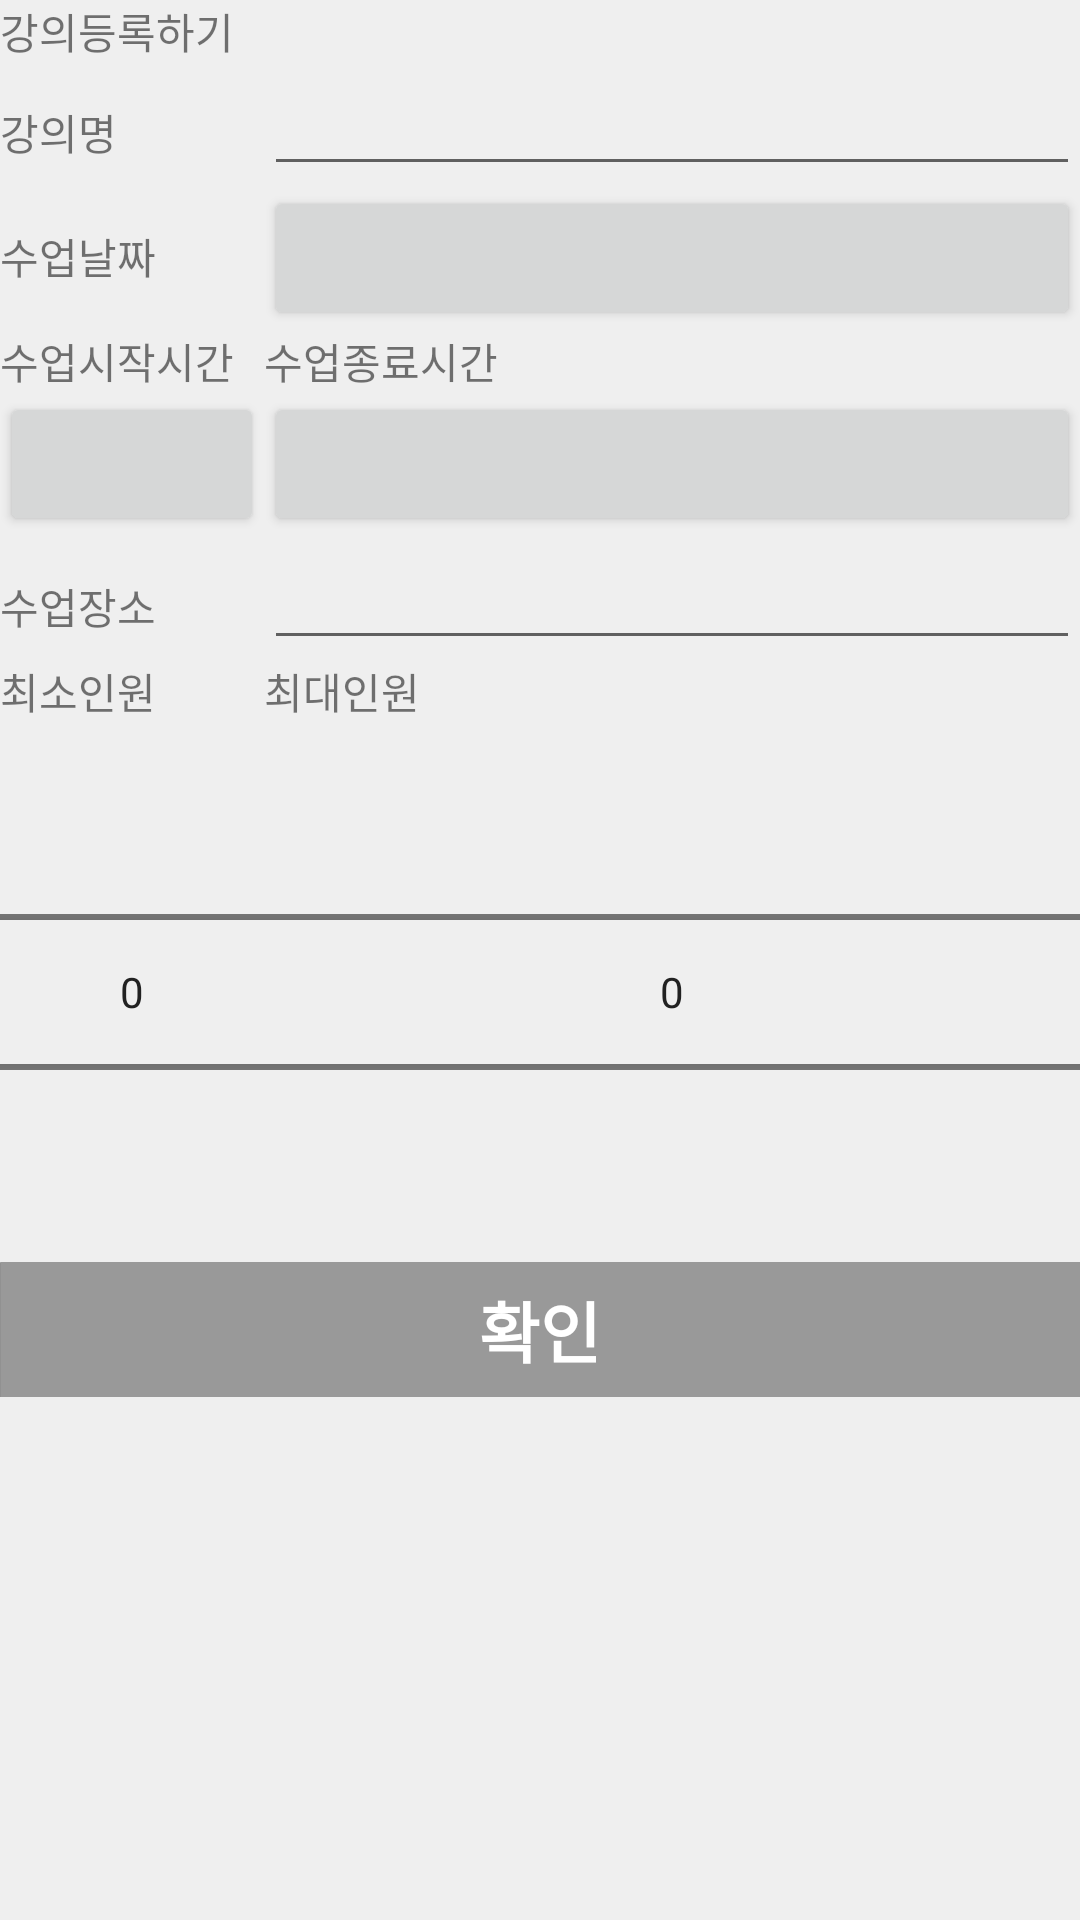

Layout XML and referenced resources for this Android screen:
<!-- AndroidManifest.xml: application theme AppTheme -->
<!-- res/layout/fragment_add_class.xml -->
<LinearLayout xmlns:android="http://schemas.android.com/apk/res/android"
    xmlns:tools="http://schemas.android.com/tools" android:layout_width="match_parent"
    android:layout_height="match_parent"
    tools:context="com.androidhuman.example.materialdrawer.fulloverlay.AddClassFragment"
    android:orientation="vertical"
    android:weightSum="1"
    android:background="#EFEFEF">

    <ScrollView
        android:layout_width="fill_parent"
        android:layout_height="fill_parent"
        android:id="@+id/scrollView4" >

        <LinearLayout
            android:orientation="vertical"
            android:layout_width="match_parent"
            android:layout_height="match_parent">

            <TextView android:layout_width="wrap_content" android:layout_height="wrap_content"
                android:text="@string/title_add_class"
                android:layout_alignParentLeft="true"
                android:layout_marginLeft="0dp"
                android:layout_alignParentTop="true"
                android:layout_marginTop="0dp"
                android:id="@+id/textView" />

            <TableLayout
                android:layout_width="match_parent"
                android:layout_height="wrap_content"
                android:stretchColumns="1">

                <TableRow
                    android:layout_width="match_parent"
                    android:layout_height="match_parent">

                    <TextView
                        android:layout_width="wrap_content"
                        android:layout_height="wrap_content"
                        android:text="강의명"
                        android:id="@+id/txt_title" />

                    <EditText
                        android:layout_width="wrap_content"
                        android:layout_height="wrap_content"
                        android:id="@+id/edtTitle"
                        android:width="200dp"
                        android:layout_alignBottom="@+id/txt_title"
                        android:layout_alignLeft="@+id/btn_add_class"
                        android:layout_alignStart="@+id/btn_add_class" />

                </TableRow>

                <TableRow
                    android:layout_width="match_parent"
                    android:layout_height="match_parent" >

                    <TextView
                        android:layout_width="wrap_content"
                        android:layout_height="wrap_content"
                        android:text="수업날짜"
                        android:id="@+id/txt_lesson_date" />

                    <Button
                        android:layout_width="wrap_content"
                        android:layout_height="wrap_content"
                        android:id="@+id/btn_lessonDate"
                        android:layout_column="1" />


                </TableRow>

                <TableRow
                    android:layout_width="match_parent"
                    android:layout_height="match_parent" >

                    <TextView
                        android:layout_width="wrap_content"
                        android:layout_height="wrap_content"
                        android:text="수업시작시간"
                        android:id="@+id/txt_start_time" />

                    <TextView
                        android:layout_width="wrap_content"
                        android:layout_height="wrap_content"
                        android:text="수업종료시간"
                        android:id="@+id/txt_end_time"
                        android:layout_column="1" />

                </TableRow>

                <TableRow
                    android:layout_width="match_parent"
                    android:layout_height="match_parent">


                </TableRow>

                <TableRow
                    android:layout_width="match_parent"
                    android:layout_height="match_parent" >

                    <Button
                        android:layout_width="wrap_content"
                        android:layout_height="wrap_content"
                        android:id="@+id/btn_start_time"
                        android:layout_column="0" />

                    <Button
                        android:layout_width="wrap_content"
                        android:layout_height="wrap_content"
                        android:id="@+id/btn_end_time"
                        android:layout_column="1" />

                </TableRow>

                <TableRow
                    android:layout_width="match_parent"
                    android:layout_height="match_parent" >

                    <TextView
                        android:layout_width="wrap_content"
                        android:layout_height="wrap_content"
                        android:text="수업장소"
                        android:id="@+id/txt_place" />

                    <EditText
                        android:layout_width="wrap_content"
                        android:layout_height="wrap_content"
                        android:id="@+id/edtPlace"
                        android:layout_alignBottom="@+id/txt_place"
                        android:layout_alignLeft="@+id/edtContent"
                        android:layout_alignStart="@+id/edtContent"
                        android:width="200dp" />

                </TableRow>

                <TableRow
                    android:layout_width="match_parent"
                    android:layout_height="match_parent" >

                    <TextView
                        android:layout_width="wrap_content"
                        android:layout_height="wrap_content"
                        android:text="최소인원"
                        android:id="@+id/txt_min_person" />
                    <TextView
                        android:layout_width="wrap_content"
                        android:layout_height="wrap_content"
                        android:text="최대인원"
                        android:id="@+id/txt_max_person" />

                </TableRow>

                <TableRow
                    android:layout_width="match_parent"
                    android:layout_height="match_parent">


                    <NumberPicker
                        android:layout_width="wrap_content"
                        android:layout_height="wrap_content"
                        android:id="@+id/num_min"
                        android:touchscreenBlocksFocus="true" />

                    <NumberPicker
                        android:layout_width="wrap_content"
                        android:layout_height="wrap_content"
                        android:id="@+id/num_max" />
                </TableRow>

            </TableLayout>

            <RelativeLayout
                android:layout_width="wrap_content"
                android:layout_height="45dp"
                android:layout_alignParentBottom="true"
                android:layout_alignParentLeft="true"
                android:layout_alignParentStart="true"
                android:id="@+id/relativeLayout3" >

                <ImageButton
                    android:layout_width="wrap_content"
                    android:layout_height="wrap_content"
                    android:id="@+id/btn_add_class"
                    android:layout_alignParentLeft="true"
                    android:layout_alignParentStart="true"
                    android:layout_alignParentBottom="true"
                    android:layout_alignParentRight="true"
                    android:layout_alignParentEnd="true"
                    android:src="@drawable/menu_button_agree"
                    android:background="@drawable/img_regi_button_1_2"
                    android:layout_alignParentTop="true" />

                <TextView
                    android:layout_width="wrap_content"
                    android:layout_height="wrap_content"
                    android:textAppearance="?android:attr/textAppearanceLarge"
                    android:text="확인"
                    android:id="@+id/textView6"
                    android:layout_centerVertical="true"
                    android:layout_centerHorizontal="true"
                    android:textColor="@android:color/white"
                    android:textAlignment="center"
                    android:textStyle="bold" />

                <TableRow
                    android:layout_width="match_parent"
                    android:layout_height="match_parent"
                    android:layout_alignBottom="@+id/textView6"
                    android:layout_alignParentLeft="true"
                    android:layout_alignParentStart="true"></TableRow>
            </RelativeLayout>
        </LinearLayout>
    </ScrollView>

</LinearLayout>
<!-- resources referenced by this layout -->
<resources>
  <!-- drawable img_regi_button_1_2: png bitmap (drawable-xxhdpi, 1082 bytes) -->
  <!-- drawable menu_button_agree (drawable) -->
  <?xml version="1.0" encoding="utf-8"?>
  <selector xmlns:android="http://schemas.android.com/apk/res/android"
      android:layout_width="match_parent" android:layout_height="match_parent">
  
      <item android:drawable = "@drawable/img_regi_button_1_2" android:state_pressed="true"/>
      <item android:drawable = "@drawable/img_regi_button_1_1"/>
  </selector>
  
      
      
      
      
      
      
      
  <string name="title_add_class">강의등록하기</string>
  <style name="AppTheme" parent="Theme.AppCompat.Light.NoActionBar">
          
          <item name="colorPrimary">@color/myPrimaryColor</item>
          <item name="colorPrimaryDark">@color/myPrimaryDarkColor</item>
          <item name="colorAccent">@color/myAccentColor</item>
          <item name="android:textColorPrimary">@color/myTextPrimaryColor</item>
          <item name="android:navigationBarColor">@color/myNavigationColor</item>
          <item name="drawerArrowStyle">@style/DrawerArrowStyle</item>
  
          <item name="android:windowDrawsSystemBarBackgrounds">true</item>
          <item name="android:statusBarColor">@android:color/transparent</item>
  
          <item name="android:windowBackground">@drawable/img_bg</item>
          <item name="android:windowContentTransitions">true</item>
      </style>
  <!-- drawable img_regi_button_1_1: png bitmap (drawable-xxhdpi, 1072 bytes) -->
  <color name="myPrimaryColor">#2196F3</color>
  <color name="myPrimaryDarkColor">#000</color>
  <color name="myAccentColor">#FF4081</color>
  <color name="myTextPrimaryColor">#212121</color>
  <color name="myNavigationColor">#45FFFFFF</color>
  <style name="DrawerArrowStyle" parent="Widget.AppCompat.DrawerArrowToggle">
          <item name="spinBars">true</item>
          <item name="color">@android:color/white</item>
      </style>
</resources>
